Run: headless pygame with SDL's dummy video driver; simulated clock (each Clock.tick advances the game by its frame time, no real sleeping); random seed 0; keys injected as events and as key.get_pressed() state; no mouse input.
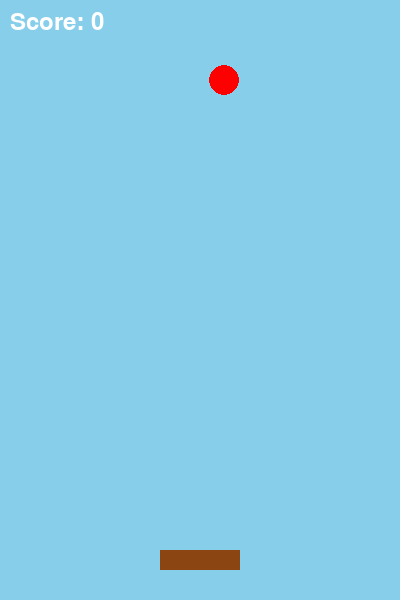
Frame 1 of 4 · flips 1–60 · no input
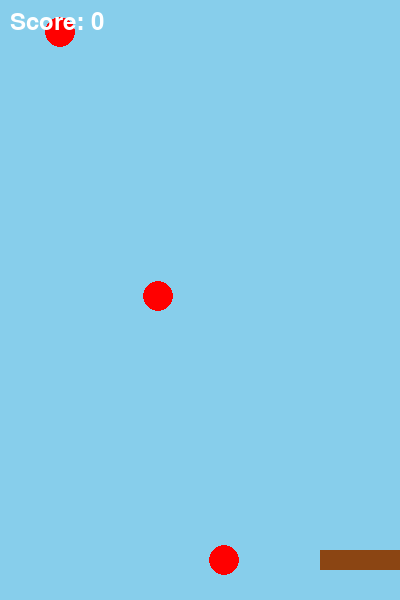
Frame 2 of 4 · flips 61–180 · tapped SPACE, RETURN · held RIGHT (→), D
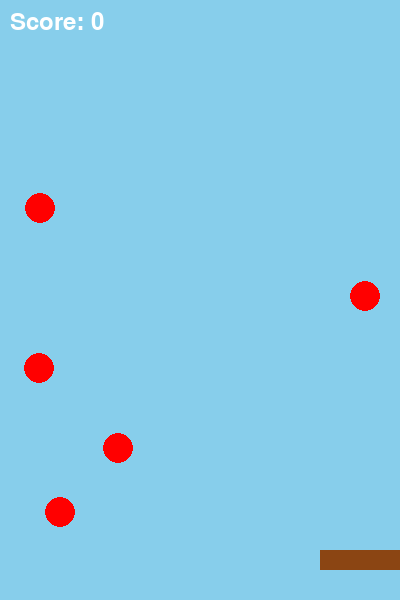
Frame 3 of 4 · flips 181–300 · held DOWN (↓), S
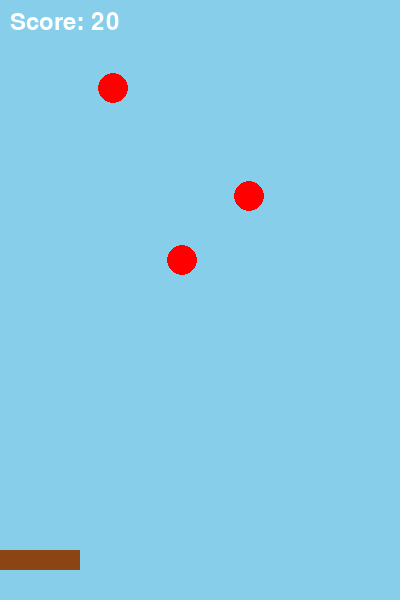
Frame 4 of 4 · flips 301–420 · held LEFT (←), A, UP (↑), W

The pygame program that drew these frames:

# 接水果_第4节课_分数系统.py
# 学习目标：掌握使用字体库显示实时分数，并为游戏加入基础的得分反馈机制

import pygame, random  # 导入库（是什么），逻辑与随机（为什么），组合导入（怎么用）

pygame.init()  # 初始化（是什么），硬件预备（为什么），开头调用（怎么用）
chuangkou = pygame.display.set_mode((400, 600))  # 窗口（是什么），舞台（为什么），元组参数（怎么用）
# 新增变量：分数与字体对象
shizhong, ziti, defen = pygame.time.Clock(), pygame.font.SysFont(None, 36), 0  # 初始化组件（是什么），分数设为0（为什么），一次性定义（怎么用）

lanzi_x, lanzi_y, shuiguo_list = 160, 550, []  # 变量组初始化（是什么），位置与容器（为什么），变量赋值（怎么用）

yunxing = True  # 开关（是什么），循环条件（为什么），逻辑判断（怎么用）
while yunxing:  # 主循环（是什么），处理逻辑（为什么），不断重复执行（怎么用）
    for ev in pygame.event.get():  # 监听事件（是什么），动作捕捉（为什么），轮询读取（怎么用）
        if ev.type == pygame.QUIT: yunxing = False  # 退出判定（是什么），关窗口（为什么），改状态位（怎么用）

    jp = pygame.key.get_pressed()  # 读键盘
    if jp[pygame.K_LEFT] and lanzi_x > 0: lanzi_x -= 5
    if jp[pygame.K_RIGHT] and lanzi_x < 320: lanzi_x += 5

    if random.random() < 0.02: shuiguo_list.append([random.randint(20, 380), -20])  # 生成（是什么），控制频率（为什么），追加坐标（怎么用）

    for i in range(len(shuiguo_list)-1, -1, -1):  # 遍历水果（是什么），更新判定（为什么），倒序循环（怎么用）
        shuiguo_list[i][1] += 4  # 下落（是什么），垂直位移（为什么），y值累加（怎么用）
        if shuiguo_list[i][1]+15 >= lanzi_y and lanzi_x <= shuiguo_list[i][0] <= lanzi_x+80:  # 接住判定（是什么），碰撞反馈（为什么），pop项并加分（怎么用）
            shuiguo_list.pop(i); defen += 10  # 新增逻辑：接住加分（是什么），记录成绩（为什么），变量累加（怎么用）
        elif shuiguo_list[i][1] > 600: shuiguo_list.pop(i)  # 落地清理（是什么），释放资源（为什么），索引删除（怎么用）

    chuangkou.fill((135, 206, 235))  # 刷背景（是什么），清屏（为什么），填充（怎么用）
    pygame.draw.rect(chuangkou, (139, 69, 19), (lanzi_x, lanzi_y, 80, 20))  # 画篮子（是什么），矩形（为什么），绘制（怎么用）
    for sg in shuiguo_list: pygame.draw.circle(chuangkou, (255, 0, 0), sg, 15)  # 画水果群（是什么），红色圆（为什么），循环（怎么用）
    # 新增代码：显示分数
    chuangkou.blit(ziti.render(f"Score: {defen}", True, (255, 255, 255)), (10, 10))  # 显分（是什么），看板反馈（为什么），渲染贴图（怎么用）

    pygame.display.flip(); shizhong.tick(60)  # 刷新与定帧（是什么），完成一帧（为什么），同步频率（怎么用）

pygame.quit()  # 退出（是什么），清理资源（为什么），程序结束（怎么用）
